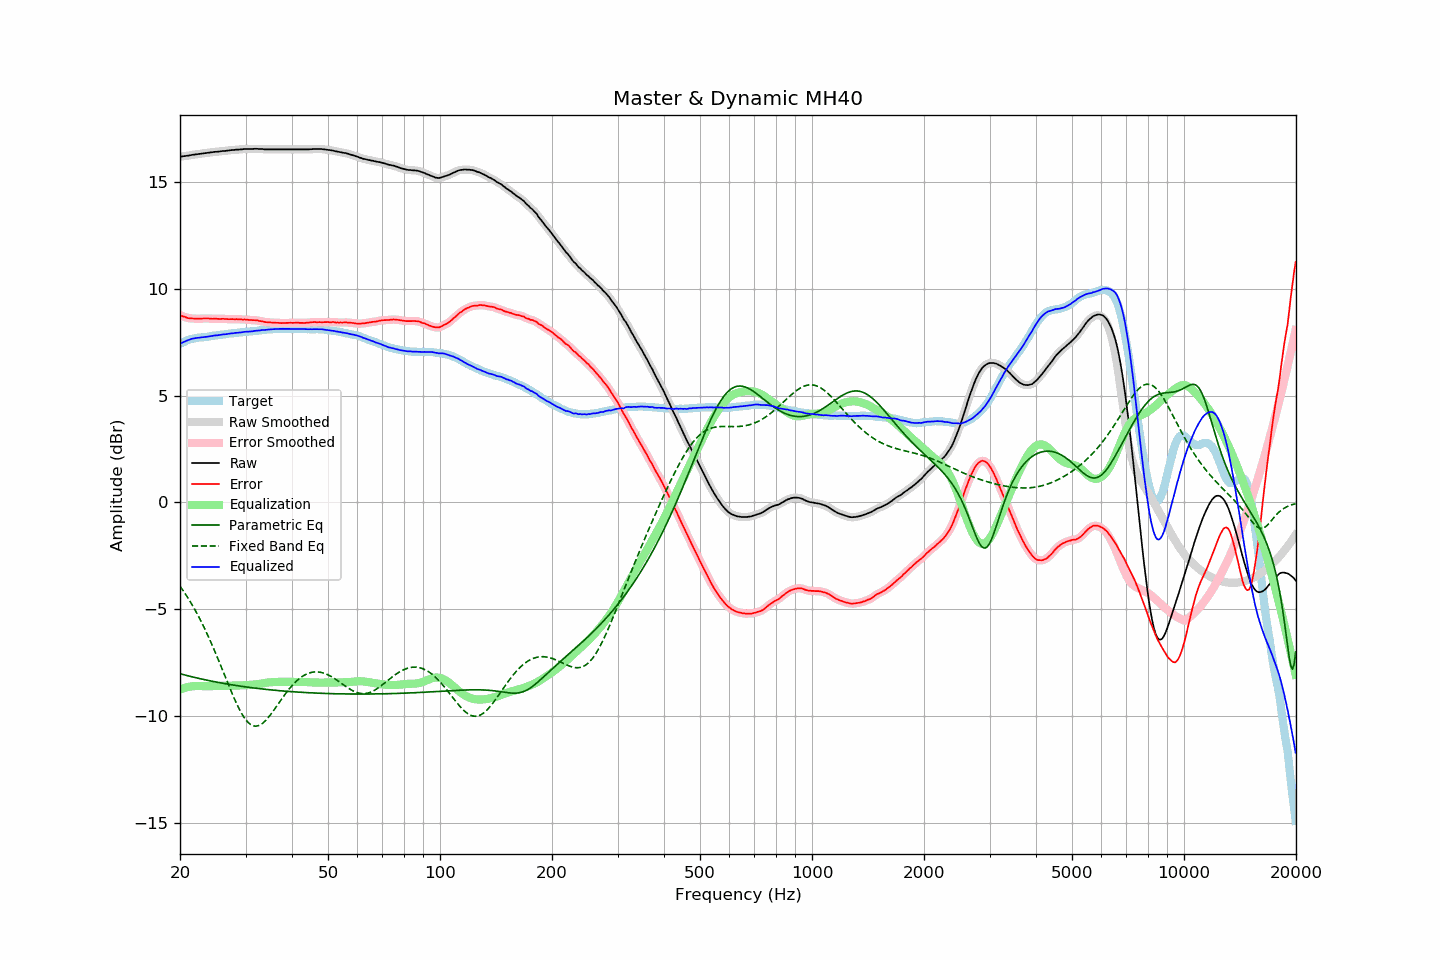

The table this chart was drawn from, first rows:
frequency, raw, error, smoothed, error_smoothed, equalization, parametric_eq, fixed_band_eq, equalized_raw, equalized_smoothed, target
20.00, 16.19, 8.77, 16.19, 8.77, -8.77, -8.02, -3.92, 7.42, 7.42, 7.42
20.20, 16.20, 8.74, 16.20, 8.74, -8.74, -8.04, -4.03, 7.46, 7.46, 7.46
20.40, 16.21, 8.71, 16.21, 8.71, -8.71, -8.06, -4.14, 7.50, 7.50, 7.50
20.61, 16.22, 8.69, 16.22, 8.68, -8.68, -8.08, -4.25, 7.54, 7.54, 7.53
20.81, 16.23, 8.66, 16.23, 8.66, -8.66, -8.10, -4.36, 7.57, 7.57, 7.57
21.02, 16.24, 8.63, 16.24, 8.64, -8.65, -8.12, -4.48, 7.60, 7.60, 7.61
21.23, 16.25, 8.62, 16.25, 8.62, -8.63, -8.14, -4.60, 7.62, 7.63, 7.63
21.44, 16.27, 8.62, 16.27, 8.62, -8.62, -8.16, -4.73, 7.65, 7.65, 7.65
21.66, 16.28, 8.61, 16.28, 8.61, -8.61, -8.18, -4.86, 7.67, 7.67, 7.67
21.87, 16.29, 8.61, 16.29, 8.61, -8.60, -8.20, -4.99, 7.69, 7.69, 7.68
22.09, 16.30, 8.60, 16.30, 8.60, -8.60, -8.21, -5.13, 7.70, 7.70, 7.70
22.31, 16.31, 8.60, 16.31, 8.60, -8.60, -8.23, -5.26, 7.71, 7.71, 7.71
22.54, 16.32, 8.60, 16.32, 8.60, -8.61, -8.25, -5.41, 7.72, 7.72, 7.72
22.76, 16.33, 8.60, 16.33, 8.61, -8.61, -8.27, -5.55, 7.72, 7.72, 7.73
22.99, 16.34, 8.61, 16.34, 8.61, -8.61, -8.28, -5.70, 7.73, 7.73, 7.73
23.22, 16.35, 8.61, 16.35, 8.61, -8.61, -8.30, -5.86, 7.74, 7.74, 7.74
23.45, 16.36, 8.61, 16.36, 8.62, -8.61, -8.32, -6.02, 7.75, 7.75, 7.75
23.69, 16.37, 8.61, 16.37, 8.61, -8.61, -8.33, -6.18, 7.76, 7.76, 7.76
23.92, 16.38, 8.61, 16.38, 8.61, -8.61, -8.35, -6.34, 7.77, 7.77, 7.77
24.16, 16.39, 8.61, 16.39, 8.61, -8.61, -8.36, -6.51, 7.78, 7.78, 7.79
24.40, 16.40, 8.60, 16.40, 8.60, -8.61, -8.38, -6.68, 7.80, 7.80, 7.81
24.65, 16.41, 8.61, 16.41, 8.60, -8.60, -8.39, -6.86, 7.81, 7.81, 7.81
24.89, 16.42, 8.61, 16.42, 8.60, -8.60, -8.41, -7.04, 7.82, 7.82, 7.82
25.14, 16.42, 8.60, 16.42, 8.60, -8.60, -8.42, -7.22, 7.82, 7.83, 7.82
25.39, 16.43, 8.60, 16.43, 8.60, -8.60, -8.44, -7.40, 7.83, 7.83, 7.83
25.65, 16.44, 8.59, 16.44, 8.59, -8.60, -8.45, -7.58, 7.85, 7.85, 7.85
25.91, 16.45, 8.60, 16.45, 8.60, -8.59, -8.46, -7.77, 7.86, 7.86, 7.85
26.16, 16.46, 8.60, 16.46, 8.60, -8.59, -8.48, -7.96, 7.87, 7.87, 7.86
26.43, 16.46, 8.59, 16.46, 8.59, -8.59, -8.49, -8.14, 7.87, 7.87, 7.87
26.69, 16.47, 8.59, 16.47, 8.59, -8.59, -8.50, -8.33, 7.88, 7.88, 7.88
26.96, 16.48, 8.58, 16.48, 8.58, -8.59, -8.52, -8.52, 7.90, 7.90, 7.90
27.23, 16.49, 8.58, 16.49, 8.58, -8.58, -8.53, -8.70, 7.91, 7.91, 7.91
27.50, 16.50, 8.58, 16.50, 8.58, -8.58, -8.54, -8.88, 7.92, 7.92, 7.92
27.77, 16.50, 8.58, 16.51, 8.58, -8.58, -8.55, -9.06, 7.92, 7.92, 7.92
28.05, 16.51, 8.57, 16.51, 8.58, -8.58, -8.57, -9.23, 7.93, 7.93, 7.94
28.33, 16.52, 8.58, 16.52, 8.58, -8.58, -8.58, -9.39, 7.94, 7.94, 7.94
28.62, 16.52, 8.58, 16.52, 8.58, -8.58, -8.59, -9.55, 7.94, 7.95, 7.95
28.90, 16.53, 8.58, 16.53, 8.58, -8.58, -8.60, -9.70, 7.96, 7.95, 7.96
29.19, 16.53, 8.58, 16.53, 8.57, -8.57, -8.61, -9.84, 7.96, 7.96, 7.95
29.48, 16.54, 8.56, 16.54, 8.57, -8.57, -8.62, -9.97, 7.97, 7.97, 7.98
29.78, 16.55, 8.57, 16.55, 8.57, -8.56, -8.63, -10.09, 7.99, 7.98, 7.98
30.08, 16.55, 8.56, 16.55, 8.56, -8.56, -8.64, -10.19, 7.99, 7.99, 7.99
30.38, 16.55, 8.56, 16.55, 8.56, -8.56, -8.65, -10.28, 8.00, 8.00, 7.99
30.68, 16.55, 8.54, 16.55, 8.55, -8.55, -8.66, -10.35, 8.00, 8.00, 8.01
30.99, 16.55, 8.54, 16.55, 8.54, -8.55, -8.67, -10.40, 8.01, 8.01, 8.01
31.30, 16.55, 8.53, 16.55, 8.54, -8.54, -8.68, -10.45, 8.01, 8.01, 8.02
31.61, 16.56, 8.54, 16.56, 8.54, -8.53, -8.69, -10.47, 8.03, 8.03, 8.03
31.93, 16.56, 8.53, 16.56, 8.53, -8.52, -8.70, -10.48, 8.04, 8.04, 8.03
32.24, 16.56, 8.53, 16.56, 8.52, -8.51, -8.71, -10.47, 8.05, 8.04, 8.03
32.57, 16.55, 8.50, 16.56, 8.51, -8.50, -8.72, -10.45, 8.05, 8.05, 8.05
32.89, 16.55, 8.49, 16.55, 8.49, -8.49, -8.73, -10.42, 8.06, 8.06, 8.06
33.22, 16.55, 8.48, 16.55, 8.48, -8.48, -8.74, -10.37, 8.07, 8.07, 8.07
33.55, 16.54, 8.46, 16.54, 8.46, -8.47, -8.75, -10.31, 8.08, 8.08, 8.08
33.89, 16.53, 8.45, 16.54, 8.45, -8.45, -8.75, -10.24, 8.08, 8.08, 8.09
34.23, 16.53, 8.44, 16.53, 8.44, -8.44, -8.76, -10.16, 8.09, 8.09, 8.09
34.57, 16.53, 8.43, 16.53, 8.43, -8.43, -8.77, -10.07, 8.10, 8.10, 8.10
34.92, 16.53, 8.43, 16.53, 8.43, -8.43, -8.78, -9.97, 8.10, 8.10, 8.10
35.27, 16.53, 8.42, 16.53, 8.42, -8.42, -8.79, -9.87, 8.11, 8.11, 8.11
35.62, 16.53, 8.42, 16.53, 8.42, -8.42, -8.79, -9.77, 8.11, 8.11, 8.12
35.97, 16.53, 8.42, 16.53, 8.41, -8.41, -8.80, -9.66, 8.12, 8.12, 8.11
... 635 more rows
